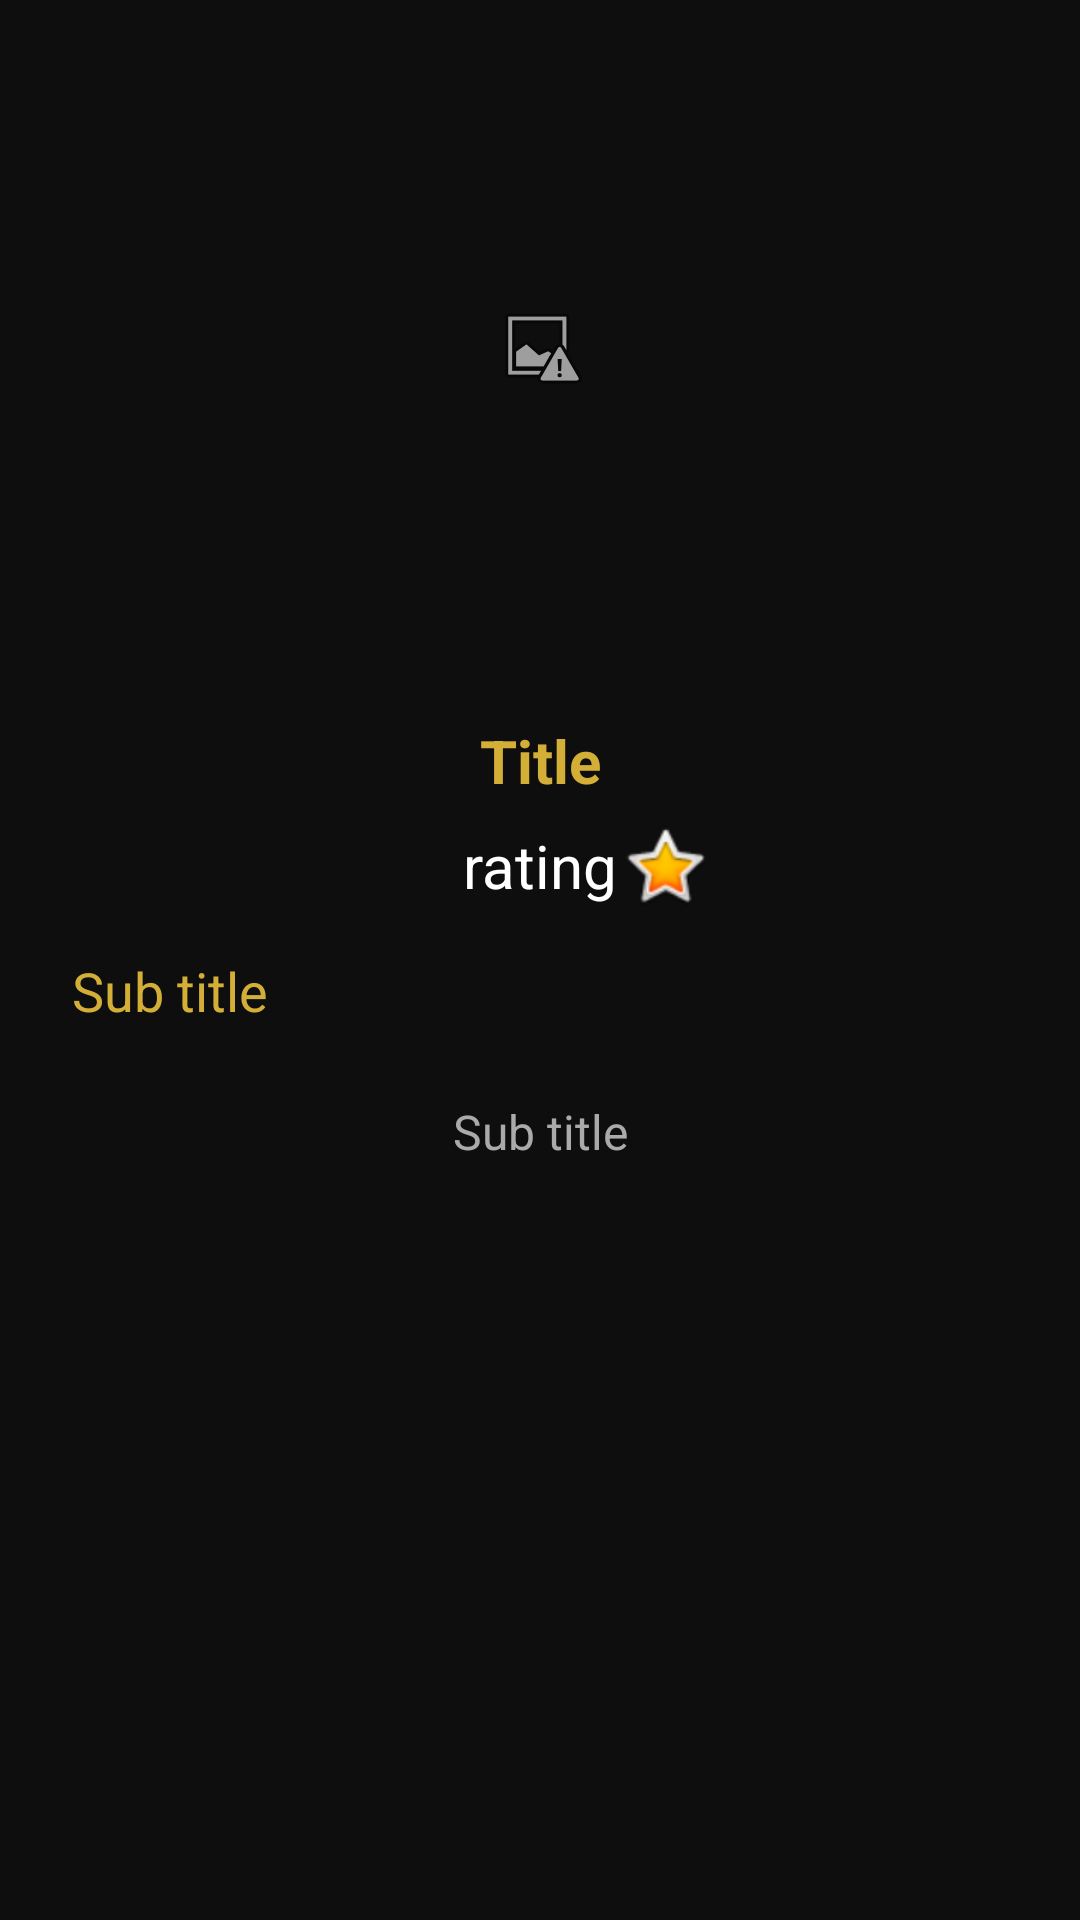

Here is an Android app screen rendered from its layout file. Give the layout XML and the strings, colors and styles it references.
<!-- AndroidManifest.xml: application theme Theme.MovieDatabase -->
<!-- res/layout/activity_movie_details.xml -->
<?xml version="1.0" encoding="utf-8"?>
<androidx.constraintlayout.widget.ConstraintLayout xmlns:android="http://schemas.android.com/apk/res/android"
    xmlns:app="http://schemas.android.com/apk/res-auto"
    xmlns:tools="http://schemas.android.com/tools"
    android:id="@+id/cons_movie_details"
    android:layout_width="match_parent"
    android:layout_height="match_parent"
    android:background="@color/darkblack"
    tools:context=".view.activities.MovieDetailsActivity">

    <ScrollView
        android:layout_width="match_parent"
        android:layout_height="match_parent"
        app:layout_constraintBottom_toBottomOf="parent"
        app:layout_constraintEnd_toEndOf="parent"
        app:layout_constraintHorizontal_bias="0.0"
        app:layout_constraintStart_toStartOf="parent"
        app:layout_constraintTop_toTopOf="parent"
        app:layout_constraintVertical_bias="0.0">

        <androidx.constraintlayout.widget.ConstraintLayout
            android:layout_width="match_parent"
            android:layout_height="wrap_content">

            <ImageView
                android:id="@+id/img_poster_details"
                android:layout_width="144dp"
                android:layout_height="200dp"
                android:layout_marginTop="16dp"
                android:contentDescription="@string/img"
                android:scaleType="centerInside"
                app:layout_constraintEnd_toEndOf="parent"
                app:layout_constraintStart_toStartOf="parent"
                app:layout_constraintTop_toTopOf="parent"
                app:srcCompat="@android:drawable/ic_menu_report_image" />

            <TextView
                android:id="@+id/lbl_movie_details"
                android:layout_width="wrap_content"
                android:layout_height="wrap_content"
                android:layout_marginTop="24dp"
                android:fontFamily="sans-serif"
                android:maxLines="1"
                android:text="@string/title"
                android:textColor="@color/gold"
                android:textSize="20sp"
                android:textStyle="bold"
                app:layout_constraintEnd_toEndOf="@+id/img_poster_details"
                app:layout_constraintStart_toStartOf="@+id/img_poster_details"
                app:layout_constraintTop_toBottomOf="@+id/img_poster_details" />

            <TextView
                android:id="@+id/lbl_movie_details_rating"
                android:layout_width="wrap_content"
                android:layout_height="wrap_content"
                android:layout_marginTop="8dp"
                android:text="@string/rating"
                android:textColor="@color/white"
                android:textSize="20sp"
                app:layout_constraintEnd_toEndOf="@+id/img_poster_details"
                app:layout_constraintStart_toStartOf="@+id/img_poster_details"
                app:layout_constraintTop_toBottomOf="@+id/lbl_movie_details" />

            <ImageView
                android:id="@+id/img_poster_rating_details"
                android:layout_width="wrap_content"
                android:layout_height="wrap_content"
                android:contentDescription="@string/img"
                app:layout_constraintBottom_toBottomOf="@+id/lbl_movie_details_rating"
                app:layout_constraintStart_toEndOf="@+id/lbl_movie_details_rating"
                app:layout_constraintTop_toTopOf="@+id/lbl_movie_details_rating"
                app:srcCompat="@android:drawable/btn_star_big_on" />

            <TextView
                android:id="@+id/lbl_movie_details_desc"
                android:layout_width="0dp"
                android:layout_height="wrap_content"
                android:layout_marginStart="24dp"
                android:layout_marginTop="16dp"
                android:layout_marginEnd="24dp"
                android:text="@string/subtitle"
                android:textColor="@color/gold"
                android:textSize="18sp"
                app:layout_constraintEnd_toEndOf="parent"
                app:layout_constraintHorizontal_bias="0.0"
                app:layout_constraintStart_toStartOf="parent"
                app:layout_constraintTop_toBottomOf="@+id/lbl_movie_details_rating" />

            <TextView
                android:id="@+id/lbl_movie_details_release"
                android:layout_width="wrap_content"
                android:layout_height="wrap_content"
                android:layout_marginTop="24dp"
                android:text="@string/subtitle"
                android:textColor="@android:color/darker_gray"
                android:textSize="16sp"
                app:layout_constraintEnd_toEndOf="@+id/lbl_movie_details_desc"
                app:layout_constraintStart_toStartOf="@+id/lbl_movie_details_desc"
                app:layout_constraintTop_toBottomOf="@+id/lbl_movie_details_desc" />
        </androidx.constraintlayout.widget.ConstraintLayout>
    </ScrollView>

</androidx.constraintlayout.widget.ConstraintLayout>
<!-- resources referenced by this layout -->
<resources>
  <color name="darkblack">#0E0E0E</color>
  <color name="gold">#D4AF37</color>
  <color name="white">#FFFFFFFF</color>
  <string name="img">img</string>
  <string name="rating">rating</string>
  <string name="subtitle">Sub title</string>
  <string name="title">Title</string>
  <style name="Theme.MovieDatabase" parent="Theme.MaterialComponents.DayNight.NoActionBar">
          
          <item name="colorPrimary">@color/white</item>
          <item name="colorPrimaryVariant">@color/purple_700</item>
          <item name="colorOnPrimary">@color/darkblack</item>
          
          <item name="colorSecondary">@color/teal_200</item>
          <item name="colorSecondaryVariant">@color/teal_700</item>
          <item name="colorOnSecondary">@color/black</item>
          
          <item name="android:statusBarColor" tools:targetApi="l">?attr/colorPrimaryVariant</item>
          
      </style>
  <color name="purple_700">#FF3700B3</color>
  <color name="teal_200">#FF03DAC5</color>
  <color name="teal_700">#FF018786</color>
  <color name="black">#FF000000</color>
</resources>
